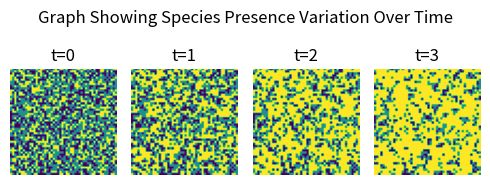
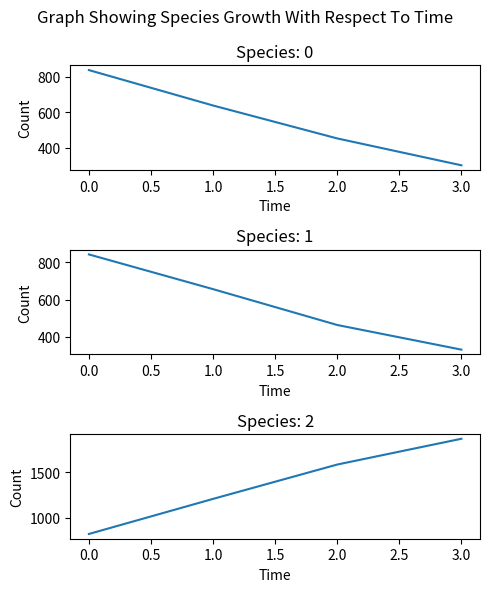

These charts were generated, in order, by the following Python code:
import random

import numpy as np
import matplotlib.pyplot as plt


class SpeciesGrowthEvaluator:
    def __init__(self):
        self.maps = []
        self.species_data = {}
    def add(self, other: np.ndarray) -> None:
        if len(self.maps) != 0 and other.size != self.maps[0].size:
            raise ValueError(f"Invalid size of map added, other:{other.size} != {self.maps[0].size}")

        self.maps.append(other)

    def __str__(self) -> str:
        return self.maps.__str__()

    def display_maps(self) -> None:
        figure = plt.figure(figsize=(5, 2))
        figure.suptitle("Graph Showing Species Presence Variation Over Time")
        for i in range(len(self.maps)):
            ax = figure.add_subplot(1, len(self.maps), i+1)
            ax.set_title(f"t={i}")
            plt.axis("off")
            plt.imshow(self.maps[i])
        plt.tight_layout()
        plt.show()

    def evaluate(self):
        unique_species = np.unique(self.maps).tolist()
        for species in unique_species:

            # set up species data
            self.species_data[species] = {
                "count": []
            }

            for i in range(len(self.maps)):
                # count the number of each species at each time stamp
                count_of_species = np.count_nonzero(self.maps[i] == species)
                self.species_data[species]["count"].append(count_of_species)
                print(f"at time t={i}, count of {species} = {count_of_species}")

        # show the growth of each species over time
        figure = plt.figure(figsize=(5, 2*len(unique_species)))
        figure.suptitle("Graph Showing Species Growth With Respect To Time")
        for i, species in enumerate(unique_species):
            ax = figure.add_subplot(len(unique_species), 1, i+1)
            ax.set_title(f"Species: {species}")
            plt.ylabel("Count")
            plt.xlabel("Time")
            plt.plot(range(len(self.maps)), self.species_data[species]["count"])
        plt.tight_layout()
        plt.show()


if __name__ == "__main__":

    # Function to simulate the spread of growth of a plant
    def spread_value(arr: np.ndarray, target: int, grow_chance: float) -> np.ndarray:
        out = arr.copy()
        for i, row in enumerate(arr):
            for j, val in enumerate(row):
                if val == target:
                    if i > 0 and random.random() < grow_chance:
                        out[i-1][j] = val
                    if i < len(arr)-1 and random.random() < grow_chance:
                        out[i+1][j] = val
                    if j > 0 and random.random() < grow_chance:
                        out[i][j-1] = val
                    if j < len(arr[0])-1 and random.random() < grow_chance:
                        out[i][j+1] = val
        return out


    evaluator = SpeciesGrowthEvaluator()
    test_map = np.random.randint(low=0, high=3, size=(50, 50))
    for _ in range(4):
        evaluator.add(test_map)
        test_map = spread_value(test_map, 2, 0.2)

    evaluator.display_maps()
    evaluator.evaluate()

